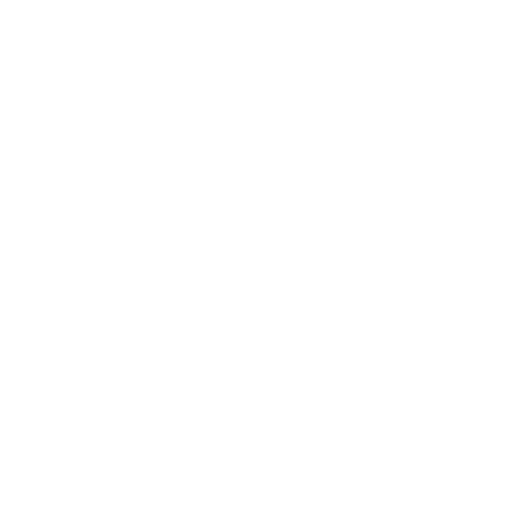
t = 0.00 s
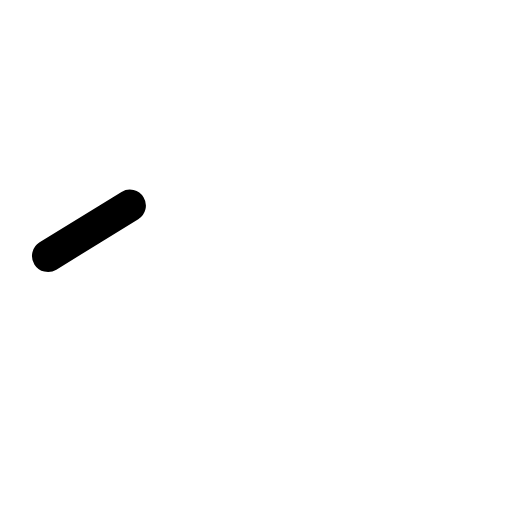
t = 0.38 s
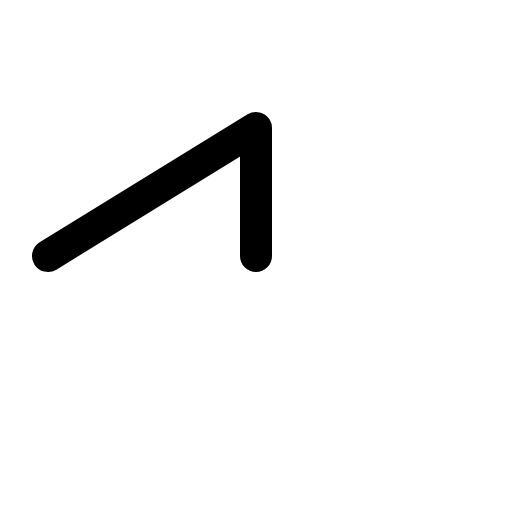
t = 0.75 s
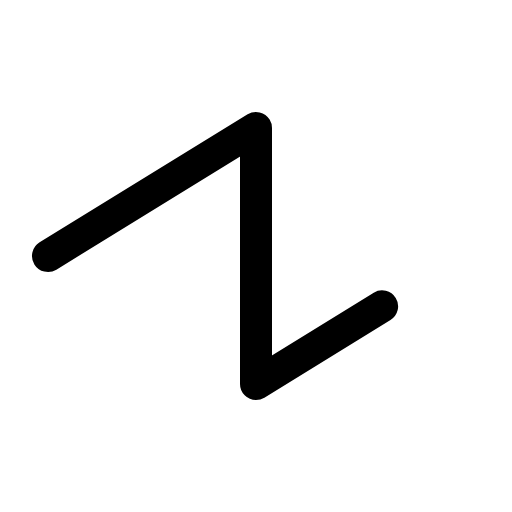
t = 1.13 s
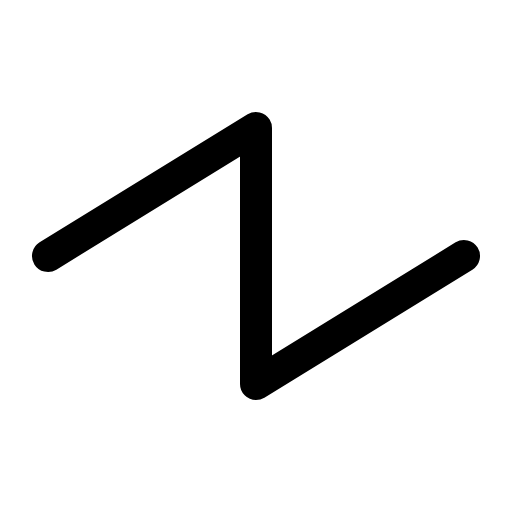
t = 1.50 s

The animated SVG that drew these frames (rendered in a browser with its animation timeline set to each time). Animation: 1 CSS @keyframes rule; one cycle of 1.50 s.

<svg xmlns="http://www.w3.org/2000/svg" viewBox="0 0 256 256">
  <style>
    .draw-line {
      stroke-dasharray: 1;
      stroke-dashoffset: 0;
    }
    svg:hover .draw-line {
      animation: phosphor-draw-in 1.5s ease-in-out forwards;
    }
    @keyframes phosphor-draw-in {
      from { stroke-dashoffset: 1; }
      to { stroke-dashoffset: 0; }
    }
  </style><rect width="256" height="256" fill="none"/><polyline points="24 128 128 64 128 192 232 128" fill="none" stroke="currentColor" stroke-linecap="round" stroke-linejoin="round" stroke-width="16" class="draw-line" pathLength="1" style="animation-delay: 0s"/></svg>
